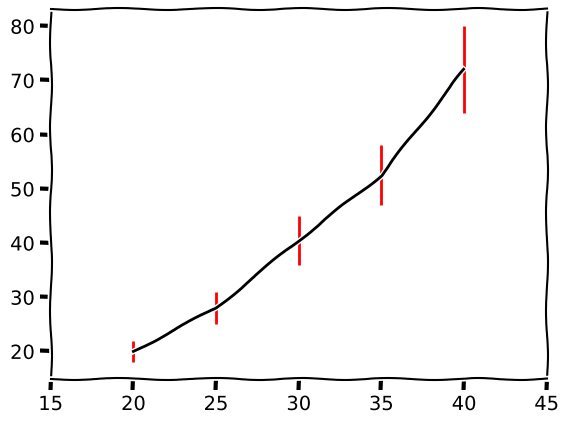

Reproduce this figure in Python.
#!/usr/bin/env python3
# -*- coding: utf-8 -*-
"""
ヽ(。_°)ノ 这是第五个剑魔
"""
__date__ = 'March 23, 2016'
__author__ = 'Nasy'

import matplotlib.pyplot as plt
import numpy as np

x = np.linspace(20, 40, 5)
y = np.array([20, 28, 40.5, 52.5, 72])

y1 = np.array([18, 25, 36, 47, 64])
y2 = np.array([22, 31, 45, 58, 80])

plt.xkcd()

plt.errorbar(x, y, [y - y1, y2 - y], ecolor='red', color='black')
plt.xlim([15, 45])
plt.show()
